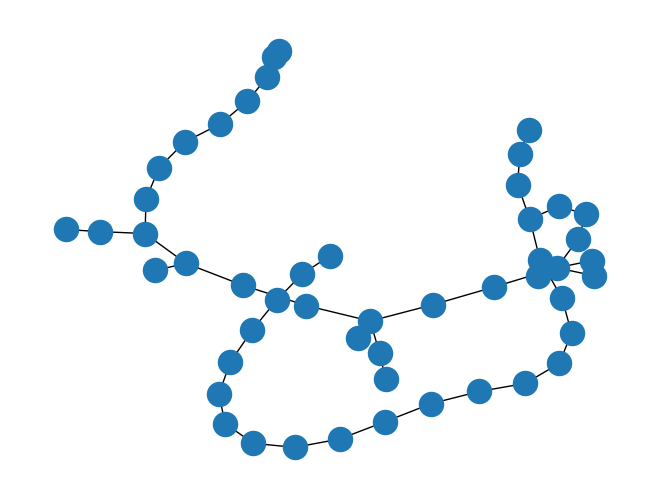

Generate this figure with matplotlib:
import numpy as np
import matplotlib.pyplot as plt
import networkx as nx
import random

def gen_connected_graph(n,p):
    G=nx.erdos_renyi_graph(n,p)
    comps=list(nx.connected_components(G))
    for ii in np.arange(0,len(comps)-1):
        G.add_edge(random.choice(list(comps[ii])),random.choice(list(comps[ii+1])))
    
    return G

print("working")
nx.draw(gen_connected_graph(50,0.01))
plt.show()
